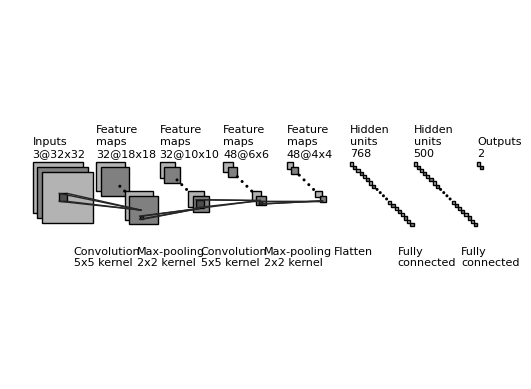

Source code (Python):
"""
[redacted]
All rights reserved.

Redistribution and use in source and binary forms, with or without
    modification, are permitted provided that the following conditions are met:

1. Redistributions of source code must retain the above copyright notice, this
    list of conditions and the following disclaimer.

2. Redistributions in binary form must reproduce the above copyright notice,
    this list of conditions and the following disclaimer in the documentation
    and/or other materials provided with the distribution.

3. Neither the name of the copyright holder nor the names of its contributors
    may be used to endorse or promote products derived from this software
    without specific prior written permission.

THIS SOFTWARE IS PROVIDED BY THE COPYRIGHT HOLDERS AND CONTRIBUTORS "AS IS"
    AND ANY EXPRESS OR IMPLIED WARRANTIES, INCLUDING, BUT NOT LIMITED TO, THE
    IMPLIED WARRANTIES OF MERCHANTABILITY AND FITNESS FOR A PARTICULAR PURPOSE
    ARE DISCLAIMED. IN NO EVENT SHALL THE COPYRIGHT HOLDER OR CONTRIBUTORS BE
    LIABLE FOR ANY DIRECT, INDIRECT, INCIDENTAL, SPECIAL, EXEMPLARY, OR
    CONSEQUENTIAL DAMAGES (INCLUDING, BUT NOT LIMITED TO, PROCUREMENT OF
    SUBSTITUTE GOODS OR SERVICES; LOSS OF USE, DATA, OR PROFITS; OR BUSINESS
    INTERRUPTION) HOWEVER CAUSED AND ON ANY THEORY OF LIABILITY, WHETHER IN
    CONTRACT, STRICT LIABILITY, OR TORT (INCLUDING NEGLIGENCE OR OTHERWISE)
    ARISING IN ANY WAY OUT OF THE USE OF THIS SOFTWARE, EVEN IF ADVISED OF THE
    POSSIBILITY OF SUCH DAMAGE.
"""


import os
import numpy as np
import matplotlib.pyplot as plt
plt.rcdefaults()
from matplotlib.lines import Line2D
from matplotlib.patches import Rectangle
from matplotlib.patches import Circle

NumConvMax = 8 # int: Number of conv. filters (feature maps) shown in each conv. layer
NumFcMax = 20 # int: Number of fully connected neurons show in each f.c. layer
NumDots = 4 # int: If flag_omit = True, number of filters (feature maps)/neurons omitted in each layer

# Colors to be used in each layer.
# For grayscale use float in [0.,1.]
# For RGB, use 3-tuple of floats in [0.,1.] like (0.1, 0.2, 0.3) 
White = 1. # Unused variable
Light = 0.7 # Color of ligther conv. filter (feature maps)/neuron
Medium = 0.5 # Color of darker conv. filter (feature maps)/neuron 
Dark = 0.3 # Color of kernel
Darker = 0.15 # Color of lines in kernel mapping
Black = 0. # Color of filters (feature maps)/neurons contour


def add_layer(patches, colors, size=(24, 24), num=5,
              top_left=[0, 0],
              loc_diff=[3, -3],
              ):
    # add a rectangle
    top_left = np.array(top_left)
    loc_diff = np.array(loc_diff)
    loc_start = top_left - np.array([0, size[0]])
    for ind in range(num):
        patches.append(Rectangle(loc_start + ind * loc_diff, size[1], size[0]))
        if ind % 2:
            colors.append(Medium)
        else:
            colors.append(Light)


def add_layer_with_omission(patches, colors, size=(24, 24),
                            num=5, num_max=8,
                            num_dots=4,
                            top_left=[0, 0],
                            loc_diff=[3, -3],
                            ):
    # add a rectangle
    top_left = np.array(top_left)
    loc_diff = np.array(loc_diff)
    loc_start = top_left - np.array([0, size[0]])
    this_num = min(num, num_max)
    start_omit = (this_num - num_dots) // 2
    end_omit = this_num - start_omit
    start_omit -= 1
    for ind in range(this_num):
        if (num > num_max) and (start_omit < ind < end_omit):
            omit = True
        else:
            omit = False

        if omit:
            patches.append(
                Circle(loc_start + ind * loc_diff + np.array(size) / 2, 0.5))
        else:
            patches.append(Rectangle(loc_start + ind * loc_diff,
                                     size[1], size[0]))

        if omit:
            colors.append(Black)
        elif ind % 2:
            colors.append(Medium)
        else:
            colors.append(Light)


def add_mapping(patches, colors, start_ratio, end_ratio, patch_size, ind_bgn,
                top_left_list, loc_diff_list, num_show_list, size_list):

    start_loc = top_left_list[ind_bgn] \
        + (num_show_list[ind_bgn] - 1) * np.array(loc_diff_list[ind_bgn]) \
        + np.array([start_ratio[0] * (size_list[ind_bgn][1] - patch_size[1]),
                    - start_ratio[1] * (size_list[ind_bgn][0] - patch_size[0])]
                   )

    end_loc = top_left_list[ind_bgn + 1] \
        + (num_show_list[ind_bgn + 1] - 1) * np.array(
            loc_diff_list[ind_bgn + 1]) \
        + np.array([end_ratio[0] * size_list[ind_bgn + 1][1],
                    - end_ratio[1] * size_list[ind_bgn + 1][0]])

    patches.append(Rectangle(start_loc, patch_size[1], -patch_size[0]))
    colors.append(Dark)
    patches.append(Line2D([start_loc[0], end_loc[0]],
                          [start_loc[1], end_loc[1]]))
    colors.append(Darker)
    patches.append(Line2D([start_loc[0] + patch_size[1], end_loc[0]],
                          [start_loc[1], end_loc[1]]))
    colors.append(Darker)
    patches.append(Line2D([start_loc[0], end_loc[0]],
                          [start_loc[1] - patch_size[0], end_loc[1]]))
    colors.append(Darker)
    patches.append(Line2D([start_loc[0] + patch_size[1], end_loc[0]],
                          [start_loc[1] - patch_size[0], end_loc[1]]))
    colors.append(Darker)


def label(xy, text, xy_off=[0, 4]):
    plt.text(xy[0] + xy_off[0], xy[1] + xy_off[1], text,
             family='sans-serif', size=8)


if __name__ == '__main__':

    fc_unit_size = 2 #int : Neuron size
    layer_width = 40 # int: Size of separation between each layer
    flag_omit = True # bool : Omit or not in between filters (feature maps)/neurons. If False, NumDots = 0. 

    # Don't edit those
    patches = []
    colors = []

    fig, ax = plt.subplots()

    ############################
    # conv layers
    size_list = [(32, 32), (18, 18), (10, 10), (6, 6), (4, 4)] # List of images size. Must have same size as num_list
    num_list = [3, 32, 32, 48, 48] # List with number of feature maps per layer. Must have same size as size_list
    x_diff_list = [0, layer_width, layer_width, layer_width, layer_width] # Must have same size as size_list and num_list
    text_list = ['Inputs'] + ['Feature\nmaps'] * (len(size_list) - 1) # Text on top of each layer
    loc_diff_list = [[3, -3]] * len(size_list) # Amount of x and y displacement between each layer

    num_show_list = list(map(min, num_list, [NumConvMax] * len(num_list)))
    top_left_list = np.c_[np.cumsum(x_diff_list), np.zeros(len(x_diff_list))]

    for ind in range(len(size_list)-1,-1,-1):
        if flag_omit:
            add_layer_with_omission(patches, colors, size=size_list[ind],
                                    num=num_list[ind],
                                    num_max=NumConvMax,
                                    num_dots=NumDots,
                                    top_left=top_left_list[ind],
                                    loc_diff=loc_diff_list[ind])
        else:
            add_layer(patches, colors, size=size_list[ind],
                      num=num_show_list[ind],
                      top_left=top_left_list[ind], loc_diff=loc_diff_list[ind])
        label(top_left_list[ind], text_list[ind] + '\n{}@{}x{}'.format(
            num_list[ind], size_list[ind][0], size_list[ind][1]))

    ############################
    # in between layers
    start_ratio_list = [[0.4, 0.5], [0.4, 0.8], [0.4, 0.5], [0.4, 0.8]] # x, y coordinates of kernels start position. Given in fraction of filter size. Must have same size as end_ratio_list
    end_ratio_list = [[0.4, 0.5], [0.4, 0.8], [0.4, 0.5], [0.4, 0.8]] # x, y coordinates of kernels mapping into next layer. Given in fraction of filter size. Must have same size as start_ratio_list
    patch_size_list = [(5, 5), (2, 2), (5, 5), (2, 2)] # List of kernels size. Must have same size as start_ratio_list and end_ratio_list
    ind_bgn_list = range(len(patch_size_list))
    text_list = ['Convolution', 'Max-pooling', 'Convolution', 'Max-pooling'] # Text in between layers with text of what each layer is doing

    for ind in range(len(patch_size_list)):
        add_mapping(
            patches, colors, start_ratio_list[ind], end_ratio_list[ind],
            patch_size_list[ind], ind,
            top_left_list, loc_diff_list, num_show_list, size_list)
        label(top_left_list[ind], text_list[ind] + '\n{}x{} kernel'.format(
            patch_size_list[ind][0], patch_size_list[ind][1]), xy_off=[26, -65] # Amount of x and y displacement of label text of each layer. If [0,0] text position equals layer description text position
        )


    ############################
    # fully connected layers
    size_list = [(fc_unit_size, fc_unit_size)] * 3 # Specify number of layers. Must equal num_list and x_diff_list size
    num_list = [768, 500, 2] # Number of neurons in each fully connected layer. Must have same size as size_list
    num_show_list = list(map(min, num_list, [NumFcMax] * len(num_list)))
    x_diff_list = [sum(x_diff_list) + layer_width, layer_width, layer_width, layer_width] # Must have same size as size_list and num_list
    top_left_list = np.c_[np.cumsum(x_diff_list), np.zeros(len(x_diff_list))]
    loc_diff_list = [[fc_unit_size, -fc_unit_size]] * len(top_left_list)
    text_list = ['Hidden\nunits'] * (len(size_list) - 1) + ['Outputs'] # Text on top of each layer

    for ind in range(len(size_list)):
        if flag_omit:
            add_layer_with_omission(patches, colors, size=size_list[ind],
                                    num=num_list[ind],
                                    num_max=NumFcMax,
                                    num_dots=NumDots,
                                    top_left=top_left_list[ind],
                                    loc_diff=loc_diff_list[ind])
        else:
            add_layer(patches, colors, size=size_list[ind],
                      num=num_show_list[ind],
                      top_left=top_left_list[ind],
                      loc_diff=loc_diff_list[ind])
        label(top_left_list[ind], text_list[ind] + '\n{}'.format(
            num_list[ind]))

    text_list = ['Flatten\n', 'Fully\nconnected', 'Fully\nconnected'] # Text in between each layer

    for ind in range(len(size_list)):
        label(top_left_list[ind], text_list[ind], xy_off=[-10, -65]) # xy_off: displacement of layer description. If [0,0], text position equals of top text

    ############################
    for patch, color in zip(patches, colors):
        patch.set_color(color * np.ones(3))
        if isinstance(patch, Line2D):
            patch.set_linewidth(1.) # Set linewidth of lines that goes from kernel into next layer
            ax.add_line(patch)
        else:
            patch.set_edgecolor(Black * np.ones(3))
            patch.set_linewidth(1.) # Set linewidth of contour lines
            ax.add_patch(patch)

    plt.tight_layout()
    plt.axis('equal')
    plt.axis('off')
    plt.show()

    # Not working. Commented instead
#    fig.set_size_inches(8, 2.5)

    fig_dir = './'
    fig_ext = '.png'
    fig.savefig(os.path.join(fig_dir, 'convnet_fig' + fig_ext), # Edit 'convnet_fig to edit figure name
                bbox_inches='tight', pad_inches=0)
